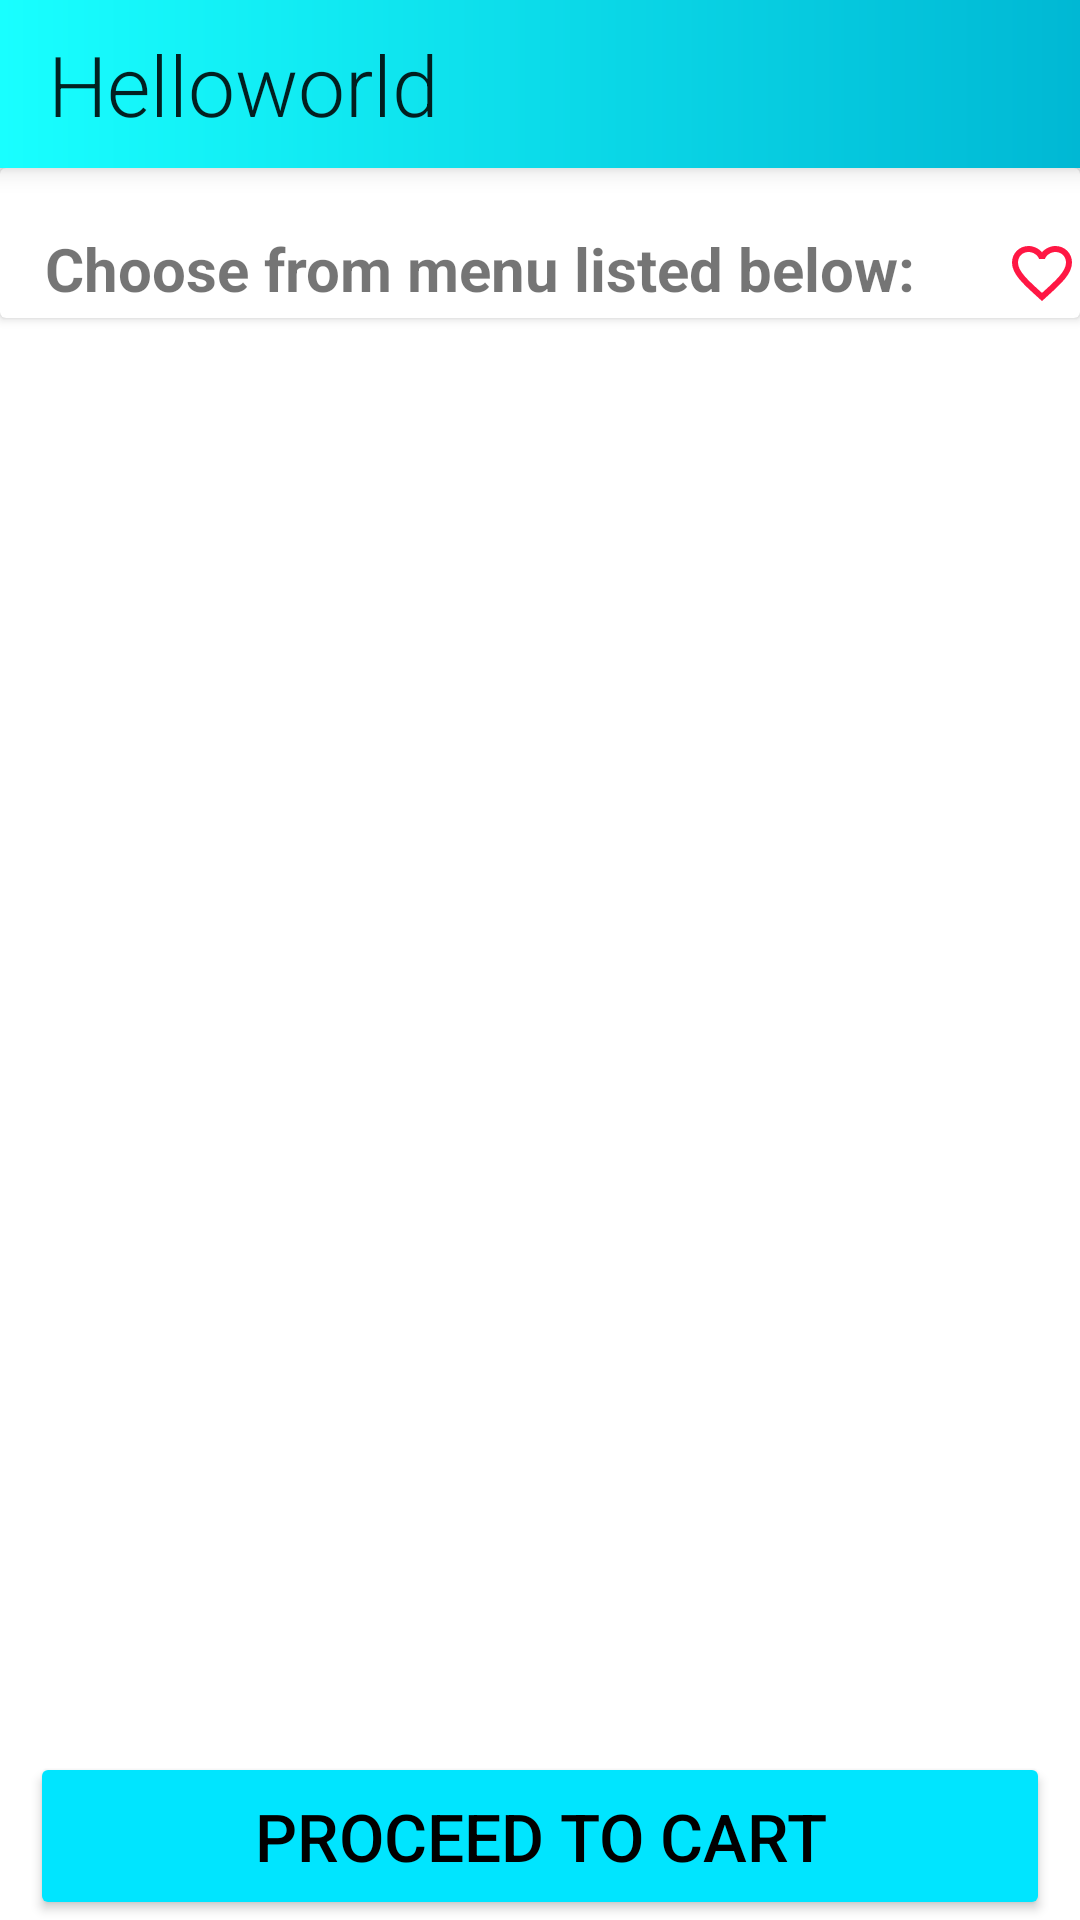

The Android layout XML behind this screen, and the referenced resources:
<!-- AndroidManifest.xml: application theme Theme.Foodie -->
<!-- res/layout/activity_restaurant_details.xml -->
<?xml version="1.0" encoding="utf-8"?>
<RelativeLayout
    xmlns:android="http://schemas.android.com/apk/res/android"
    xmlns:tools="http://schemas.android.com/tools"
    android:layout_width="match_parent"
    android:layout_height="match_parent"
    tools:context=".activity.Restaurant_Details">
    <include layout="@layout/toolbar"
        android:id="@+id/toolbar"/>
    <RelativeLayout
        android:id="@+id/choose"
        android:layout_width="match_parent"
        android:layout_height="wrap_content"
        android:layout_below="@id/toolbar">
        <androidx.cardview.widget.CardView
            android:id="@+id/Card"
            android:layout_width="match_parent"
            android:layout_height="wrap_content"
            android:elevation="10dp">
            <TextView
                android:id="@+id/txtHeart"
                android:layout_width="wrap_content"
                android:layout_height="50dp"
                android:drawablePadding="30dp"
                android:paddingStart="5dp"
                android:paddingTop="20dp"
                android:text="  Choose from menu listed below:"
                android:textSize="20sp"
                android:textStyle="bold"
                android:drawableEnd="@drawable/fav_outline" />

        </androidx.cardview.widget.CardView>
        <androidx.recyclerview.widget.RecyclerView
            android:id="@+id/Recycler_Details"
            android:layout_below="@id/Card"
            android:layout_width="match_parent"
            android:layout_height="match_parent"
            />
    </RelativeLayout>

    <RelativeLayout
        android:id="@+id/ProceedToCartLayout"
        android:layout_width="match_parent"
        android:layout_height="56dp"
        android:layout_alignParentBottom="true"
        >
        <Button
            android:id="@+id/btnProCart"
            android:layout_width="match_parent"
            android:layout_height="56dp"
            android:layout_marginStart="10dp"
            android:layout_marginEnd="10dp"
            android:text="proceed to Cart"
            android:textSize="22sp"
            android:backgroundTint="@color/cyan_a400"
            android:textColor="@color/black"

            />
    </RelativeLayout>

</RelativeLayout>
<!-- res/layout/toolbar.xml (included above) -->
<?xml version="1.0" encoding="utf-8"?>
<com.google.android.material.appbar.AppBarLayout xmlns:android="http://schemas.android.com/apk/res/android"
    xmlns:app="http://schemas.android.com/apk/res-auto"
    android:layout_width="match_parent"
    android:layout_height="wrap_content"
    android:background="@drawable/gradient_color"
    android:theme="@style/Theme.AppCompat.Light"
    app:elevation="5dp"
    >
    <com.google.android.material.appbar.MaterialToolbar
        android:id="@+id/appbar"
        android:layout_width="match_parent"
        android:layout_height="?attr/actionBarSize"
        app:title="Helloworld"
        app:titleTextAppearance="@style/TextSizeToolbar"
        />
</com.google.android.material.appbar.AppBarLayout>
<!-- resources referenced by this layout -->
<resources>
  <color name="black">#FF000000</color>
  <color name="cyan_a400">#00e5ff</color>
  <!-- drawable fav_outline (drawable) -->
  <vector android:height="24dp"
      android:tint="#ff1744"
      android:viewportHeight="24"
      android:viewportWidth="24"
      android:width="24dp"
      xmlns:android="http://schemas.android.com/apk/res/android">
      <path
          android:fillColor="#ff1744"
          android:pathData="M16.5,3c-1.74,0 -3.41,0.81 -4.5,2.09C10.91,3.81 9.24,3 7.5,3 4.42,3 2,5.42 2,8.5c0,3.78 3.4,6.86 8.55,11.54L12,21.35l1.45,-1.32C18.6,15.36 22,12.28 22,8.5 22,5.42 19.58,3 16.5,3zM12.1,18.55l-0.1,0.1 -0.1,-0.1C7.14,14.24 4,11.39 4,8.5 4,6.5 5.5,5 7.5,5c1.54,0 3.04,0.99 3.57,2.36h1.87C13.46,5.99 14.96,5 16.5,5c2,0 3.5,1.5 3.5,3.5 0,2.89 -3.14,5.74 -7.9,10.05z"/>
  </vector>
  <!-- drawable gradient_color (drawable) -->
  <?xml version="1.0" encoding="utf-8"?>
  <shape android:shape="rectangle" xmlns:android="http://schemas.android.com/apk/res/android">
  
      <gradient
          android:startColor="@color/cyan_a700"
          android:endColor="@color/cyan_a200"
          android:angle="180"
          />
  
  </shape>
  <style name="TextSizeToolbar" parent="TextAppearance.AppCompat.Widget.ActionBar.Title">
          <item name="android:textSize">28sp</item>
          <item name="android:fontFamily">sans-serif-light</item>
      </style>
  <style name="Theme.Foodie" parent="Theme.MaterialComponents.DayNight.NoActionBar">
          
          <item name="colorPrimary">@color/cyan_a100</item>
          <item name="colorPrimaryVariant">@color/cyan_400</item>
          <item name="colorOnPrimary">@color/white</item>
          
          <item name="colorSecondary">@color/teal_200</item>
          <item name="colorSecondaryVariant">@color/cyan_a700</item>
          <item name="colorOnSecondary">@color/black</item>
          
          <item name="android:statusBarColor">?attr/colorPrimaryVariant</item>
          
  
      </style>
  <color name="cyan_a700">#00b8d4</color>
  <color name="cyan_a200">#18ffff</color>
  <color name="cyan_a100">#84ffff</color>
  <color name="cyan_400">#26c6da</color>
  <color name="white">#FFFFFFFF</color>
  <color name="teal_200">#FF03DAC5</color>
</resources>
